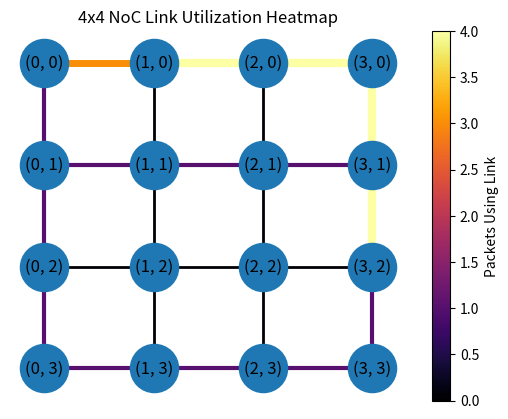

Source code (Python):
import networkx as nx
import matplotlib.pyplot as plt
import statistics


MESH_X = 4
MESH_Y = 4


def create_mesh():
    """Create the 4x4 NoC mesh topology."""
    return nx.grid_2d_graph(MESH_X, MESH_Y)


def xy_route(src, dst):
    """Return the XY routing path from source to destination."""

    x, y = src
    dest_x, dest_y = dst

    path = [(x, y)]

    # Move in X direction first.
    while x != dest_x:
        if dest_x > x:
            x += 1
        else:
            x -= 1

        path.append((x, y))

    # Then move in Y direction.
    while y != dest_y:
        if dest_y > y:
            y += 1
        else:
            y -= 1

        path.append((x, y))

    return path


def hop_count(path):
    """Return the number of links crossed."""
    return len(path) - 1


def count_link_usage(routes):
    """Count how many packets travel through each mesh link."""

    link_usage = {}

    for route in routes:
        for i in range(len(route) - 1):

            router_a = route[i]
            router_b = route[i + 1]

            # Treat A -> B and B -> A as the same physical link.
            link = tuple(sorted((router_a, router_b)))

            link_usage[link] = link_usage.get(link, 0) + 1

    return link_usage


def average_latency(latencies):
    """Return the average packet latency in cycles."""

    if not latencies:
        return 0

    return statistics.mean(latencies)


def throughput(num_packets, total_cycles):
    """Return packets delivered per cycle."""

    if total_cycles == 0:
        return 0

    return num_packets / total_cycles


def draw_heatmap(mesh, link_usage):
    """Draw mesh traffic as a link-utilization heatmap."""

    positions = {
        node: (node[0], -node[1])
        for node in mesh.nodes
    }

    usage_values = []

    for edge in mesh.edges:
        link = tuple(sorted(edge))
        usage_values.append(link_usage.get(link, 0))

    # Draw routers.
    nx.draw_networkx_nodes(
        mesh,
        pos=positions,
        node_size=1200
    )

    nx.draw_networkx_labels(
        mesh,
        pos=positions
    )

    # Draw links.
    # Low traffic = dark purple
    # High traffic = orange/yellow
    edges = nx.draw_networkx_edges(
        mesh,
        pos=positions,
        edge_color=usage_values,
        edge_cmap=plt.cm.inferno,
        edge_vmin=0,
        edge_vmax=max(usage_values, default=1),
        width=[2 + usage for usage in usage_values]
    )

    if max(usage_values, default=0) > 0:
        plt.colorbar(
            edges,
            ax=plt.gca(),
            label="Packets Using Link"
        )

    plt.title("4x4 NoC Link Utilization Heatmap")
    plt.axis("off")
    plt.show()


def main():

    # --------------------------------------------------
    # Create mesh topology
    # --------------------------------------------------

    mesh = create_mesh()

    print("Routers:", mesh.number_of_nodes())
    print("Links:", mesh.number_of_edges())


    # --------------------------------------------------
    # Example traffic
    #
    # These are temporary.
    # Later this data should come from cocotb.
    # --------------------------------------------------

    packets = [
        ((0, 0), (3, 2)),
        ((0, 0), (3, 3)),
        ((0, 1), (3, 1)),
        ((3, 3), (0, 0)),
        ((1, 0), (3, 2)),
        ((0, 0), (3, 2)),
    ]


    # --------------------------------------------------
    # Calculate routes
    # --------------------------------------------------

    routes = []
    hop_counts = []

    for packet_id, (src, dst) in enumerate(packets):

        route = xy_route(src, dst)

        # Verify every router exists in the mesh.
        for router in route:
            assert router in mesh

        routes.append(route)

        hops = hop_count(route)
        hop_counts.append(hops)

        print()
        print("Packet:", packet_id)
        print("Source:", src)
        print("Destination:", dst)
        print("Route:", route)
        print("Hops:", hops)


    # --------------------------------------------------
    # Calculate link utilization
    # --------------------------------------------------

    link_usage = count_link_usage(routes)

    print("\nLink Usage:")

    for link, count in sorted(link_usage.items()):
        print(link, ":", count, "packets")


    # --------------------------------------------------
    # Performance
    #
    # Temporary latency data.
    # Later this should come from cocotb.
    # --------------------------------------------------

    latencies = [6, 7, 5, 9, 5, 8]

    total_cycles = 25

    print("\nPerformance Results:")

    print(
        "Packets delivered:",
        len(packets)
    )

    print(
        "Average latency:",
        average_latency(latencies),
        "cycles"
    )

    print(
        "Average hops:",
        statistics.mean(hop_counts)
    )

    print(
        "Throughput:",
        throughput(len(packets), total_cycles),
        "packets/cycle"
    )


    # --------------------------------------------------
    # Visualize traffic
    # --------------------------------------------------

    draw_heatmap(mesh, link_usage)


if __name__ == "__main__":
    main()
